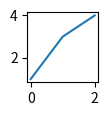

Write Python code to recreate this figure.
#  ⠀⠀⠀⠀⠀⠀⠀⠀⠀⢀⣤⣦⣴⣶⣾⣿⣶⣶⣶⣶⣦⣤⣄⠀⠀⠀⠀⠀⠀⠀
#  ⠀⠀⠀⠀⠀⠀⠀⢠⡶⠻⠛⠟⠋⠉⠀⠈⠤⠴⠶⠶⢾⣿⣿⣿⣷⣦⠄⠀⠀⠀           𓐓  ft_subplot.py 𓐔           
#  ⠀⠀⠀⠀⠀⢀⠔⠋⠀⠀⠤⠒⠒⢲⠀⠀⠀⢀⣠⣤⣤⣬⣽⣿⣿⣿⣷⣄⠀⠀
# [redacted]
#  ⢀⠔⠉⠀⠊⠿⠿⣿⠂⠠⠢⣤⠤⣤⣼⣿⣶⣶⣤⣝⣻⣷⣦⣍⡻⣿⣿⣿⣿⡀
#  ⢾⣾⣆⣤⣤⣄⡀⠀⠀⠀⠀⠀⠀⠀⠉⢻⣿⣿⣿⣿⣿⣿⣿⣿⣿⣿⣿⣿⣿⡇
# [redacted]
# [redacted]
#  ⠀⠀⠀⠀⠀⠀⠀⠀⡇⠀⠀⢀⣾⣿⣿⠿⠟⠛⠋⠛⢿⣿⣿⠻⣿⣿⣿⣿⡿⠀
#  ⠀⠀⠀⠀⠀⠀⠀⢀⠇⠀⢠⣿⣟⣭⣤⣶⣦⣄⡀⠀⠀⠈⠻⠀⠘⣿⣿⣿⠇⠀
#  ⠀⠀⠀⠀⠀⠱⠤⠊⠀⢀⣿⡿⣿⣿⣿⣿⣿⣿⣿⠀⠀⠀⠀⠀⠀⠘⣿⠏⠀⠀                             𓆩♕𓆪
# [redacted]
#  ⠀⠀⠀⠀⠀⠘⠄⣀⡀⠸⠓⠀⠀⠀⠠⠟⠋⠁⠀⠀⠀⠀⠀⠀⠀⠀⠀⠀⠀⠀

# ===[ Imports ]===============================================================
from matplotlib.gridspec import GridSpec
import matplotlib.pyplot as plt


# ===[ ft_subplot ]============================================================
def ft_subplot(nrows, ncols, index):
    # Create an Empty Figure Object (canvas) with size figsize=(nrows, ncols)
    fig = plt.figure(figsize=(nrows, ncols))
    # Create A GridSpec Layout to guid fig how devide itself into grid of
    # nrowsxncols
    gs = GridSpec(nrows, ncols, figure=fig)
    # Converting frm row-major, 1-based index to (row_idx, col_idx)
    row_pos, col_pos = int((index - 1) / ncols), int((index - 1) % ncols)
    print(f"{row_pos}, {col_pos}")
    return fig.add_subplot(gs[row_pos, col_pos])


# ==[ main ]===================================================================
def main():
    # Create an Axes/Subplot in figure with grid2x2 at index (1, 0)
    ax = ft_subplot(2, 2, 1)
    # ax = plt.subplot(2, 2, 3)
    # Draw a line plot
    ax.plot([1, 3, 4])
    # Show the figure
    plt.show()


if __name__ == '__main__':
    main()
